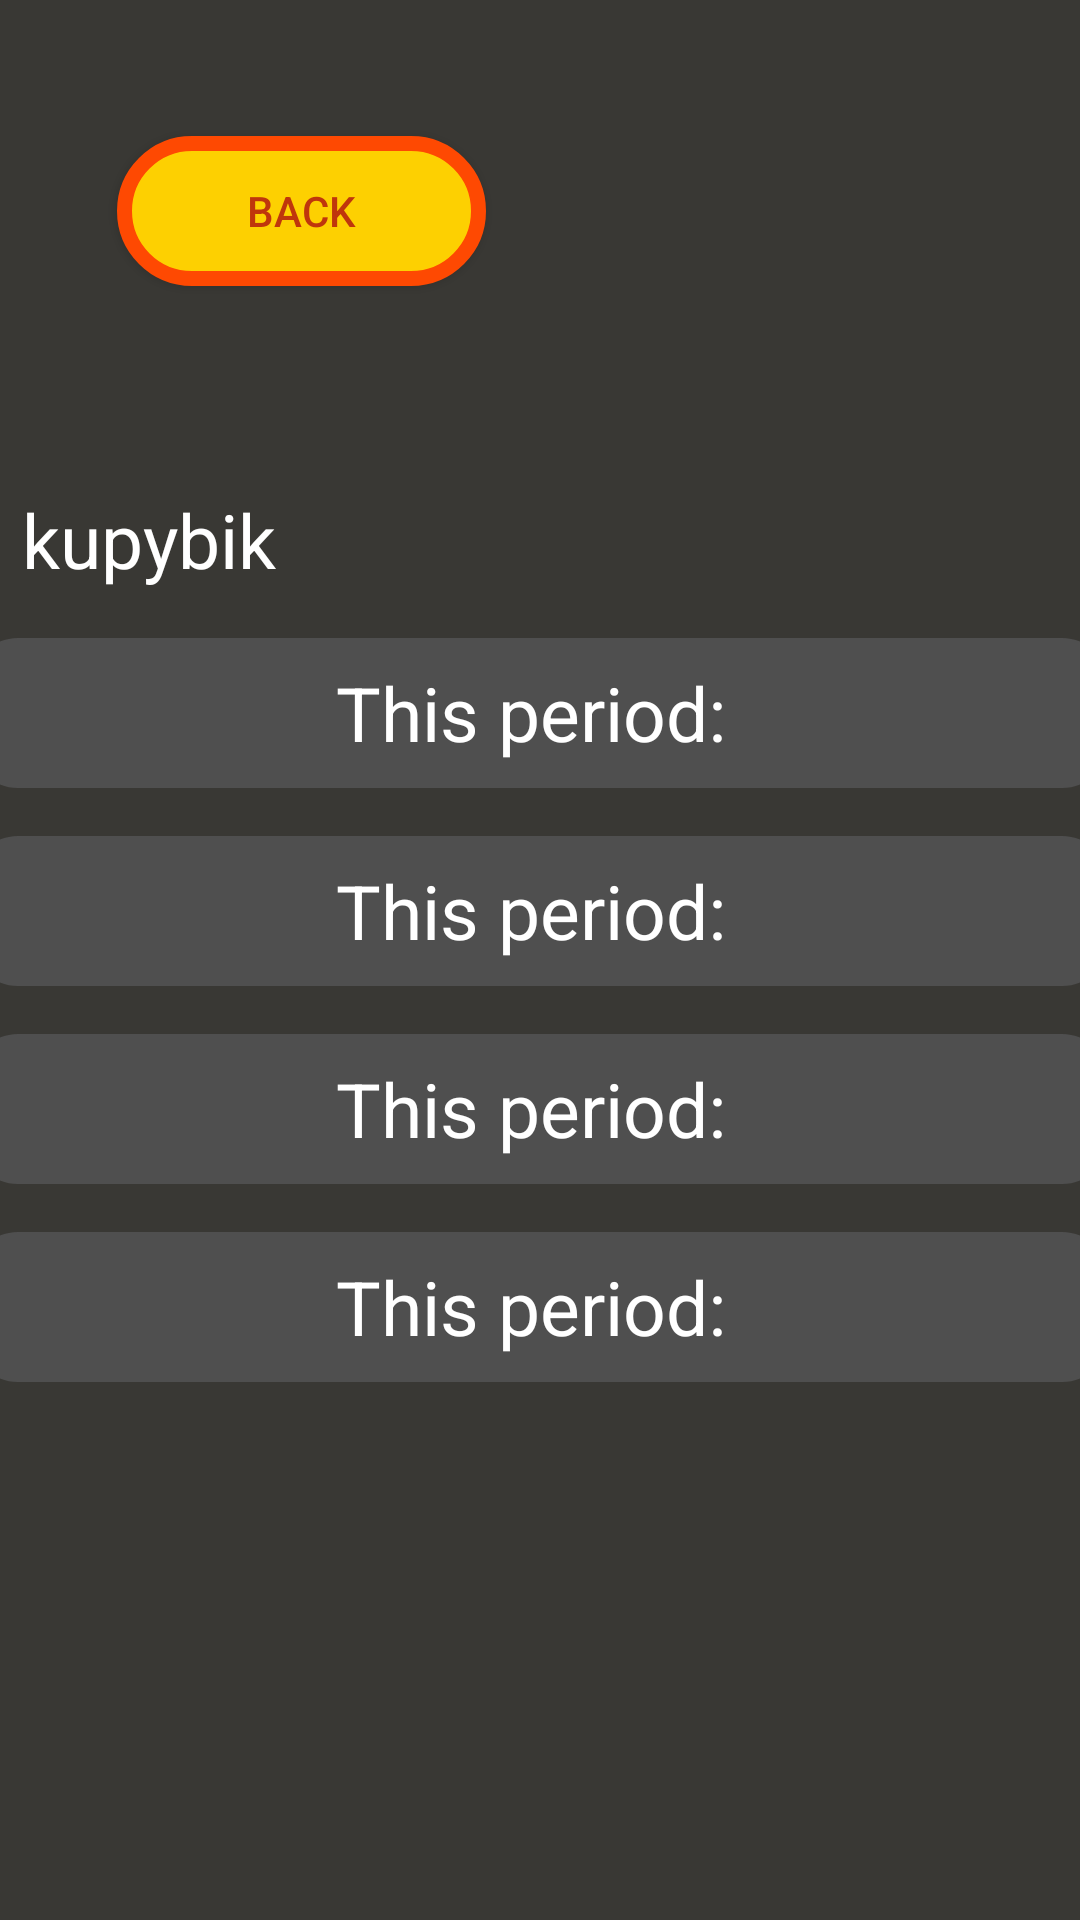

Android layout source for this screen:
<!-- AndroidManifest.xml: application theme Theme.Workograf20 -->
<!-- res/layout/activity_statistics_employer.xml -->
<?xml version="1.0" encoding="utf-8"?>
<androidx.constraintlayout.widget.ConstraintLayout xmlns:android="http://schemas.android.com/apk/res/android"
    xmlns:app="http://schemas.android.com/apk/res-auto"
    xmlns:tools="http://schemas.android.com/tools"
    android:layout_width="match_parent"
    android:layout_height="match_parent"
    android:background="@color/gray"
    tools:context=".StatisticsActivityEmployer">

    <androidx.appcompat.widget.AppCompatButton
        android:id="@+id/button"
        android:layout_width="123dp"
        android:layout_height="50dp"
        android:background="@drawable/button_stop"
        android:text="@string/back"
        android:textColor="#BF360C"
        app:layout_constraintBottom_toBottomOf="parent"
        app:layout_constraintEnd_toEndOf="parent"
        app:layout_constraintHorizontal_bias="0.164"
        app:layout_constraintStart_toStartOf="parent"
        app:layout_constraintTop_toTopOf="parent"
        app:layout_constraintVertical_bias="0.077" />


    <LinearLayout
        android:id="@+id/linearLayout"
        android:layout_width="match_parent"
        android:layout_height="match_parent"
        android:gravity="center"
        android:orientation="vertical"
        tools:layout_editor_absoluteX="16dp"
        tools:layout_editor_absoluteY="-126dp">

        <TextView
            android:id="@+id/textView2"
            android:layout_width="345dp"
            android:layout_height="wrap_content"
            android:layout_marginBottom="16dp"
            android:text="kupybik "
            android:textColor="@color/white"
            android:textSize="25dp" />

        <TextView
            android:id="@+id/dayTextView1"
            android:layout_width="380dp"
            android:layout_height="50dp"
            android:layout_marginBottom="16dp"
            android:background="@drawable/statistics_design"
            android:gravity="center"
            android:text="This period: "
            android:textColor="@color/white"
            android:textSize="25dp" />

        <TextView
            android:id="@+id/weekTextView1"
            android:layout_width="380dp"
            android:layout_height="50dp"
            android:layout_marginBottom="16dp"
            android:background="@drawable/statistics_design"
            android:gravity="center"
            android:text="This period: "
            android:textColor="@color/white"
            android:textSize="25sp" />

        <TextView
            android:id="@+id/monthTextView1"
            android:layout_width="380dp"
            android:layout_height="50dp"
            android:layout_marginBottom="16dp"
            android:background="@drawable/statistics_design"
            android:gravity="center"
            android:text="This period: "
            android:textColor="@color/white"
            android:textSize="25sp" />

        <TextView
            android:id="@+id/yearTextView1"
            android:layout_width="380dp"
            android:layout_height="50dp"
            android:layout_marginBottom="16dp"
            android:background="@drawable/statistics_design"
            android:gravity="center"
            android:text="This period: "
            android:textColor="@color/white"
            android:textSize="25sp" />






    </LinearLayout>

</androidx.constraintlayout.widget.ConstraintLayout>
<!-- resources referenced by this layout -->
<resources>
  <color name="gray">#393834</color>
  <color name="white">#FFFFFFFF</color>
  <!-- drawable button_stop (drawable) -->
  <?xml version="1.0" encoding="utf-8"?>
  <selector xmlns:android="http://schemas.android.com/apk/res/android">
      <item android:state_pressed="true">
          <ripple android:color="#FFC107">
              <item>
                  <shape android:shape="rectangle">
                      <solid android:color="#C3A208" /> 
                      <corners android:radius="30dp" />
                      <stroke android:width="5dp"
                          android:color="@color/orange" />
                  </shape>
              </item>
          </ripple>
      </item>
      <item>
          <shape android:shape="rectangle">
              <solid android:color="@color/yellow" /> 
              <corners android:radius="30dp" />
              <stroke android:width="5dp"
                  android:color="@color/orange" />
          </shape>
      </item>
  </selector>
  <!-- drawable statistics_design (drawable) -->
  <?xml version="1.0" encoding="utf-8"?>
  <ripple xmlns:android="http://schemas.android.com/apk/res/android"
      android:color="#cde1f2">
  
      <item>
          <shape android:shape="rectangle">
              <solid android:color="@color/gray_white"/>
              <corners android:radius="16dp"/>
          </shape>
      </item>
  
  </ripple>
  <string name="back">back</string>
  <style name="Theme.Workograf20" parent="Theme.MaterialComponents.DayNight.DarkActionBar">
          
          <item name="colorPrimary">#FFEB3B</item>
          <item name="colorPrimaryVariant">@color/purple_700</item>
          <item name="colorOnPrimary">@color/white</item>
          
          <item name="colorSecondary">@color/teal_200</item>
          <item name="colorSecondaryVariant">@color/teal_700</item>
          <item name="colorOnSecondary">#000000</item>
          <item name="windowActionBar">false</item>
          <item name="windowNoTitle">true</item>
          
          <item name="android:statusBarColor">?attr/colorPrimaryVariant</item>
          
      </style>
  <color name="orange">#fe4902</color>
  <color name="yellow">#fdd001</color>
  <color name="gray_white">#4f4f4f</color>
  <color name="purple_700">#FF3700B3</color>
  <color name="teal_200">#FF03DAC5</color>
  <color name="teal_700">#FF018786</color>
</resources>
